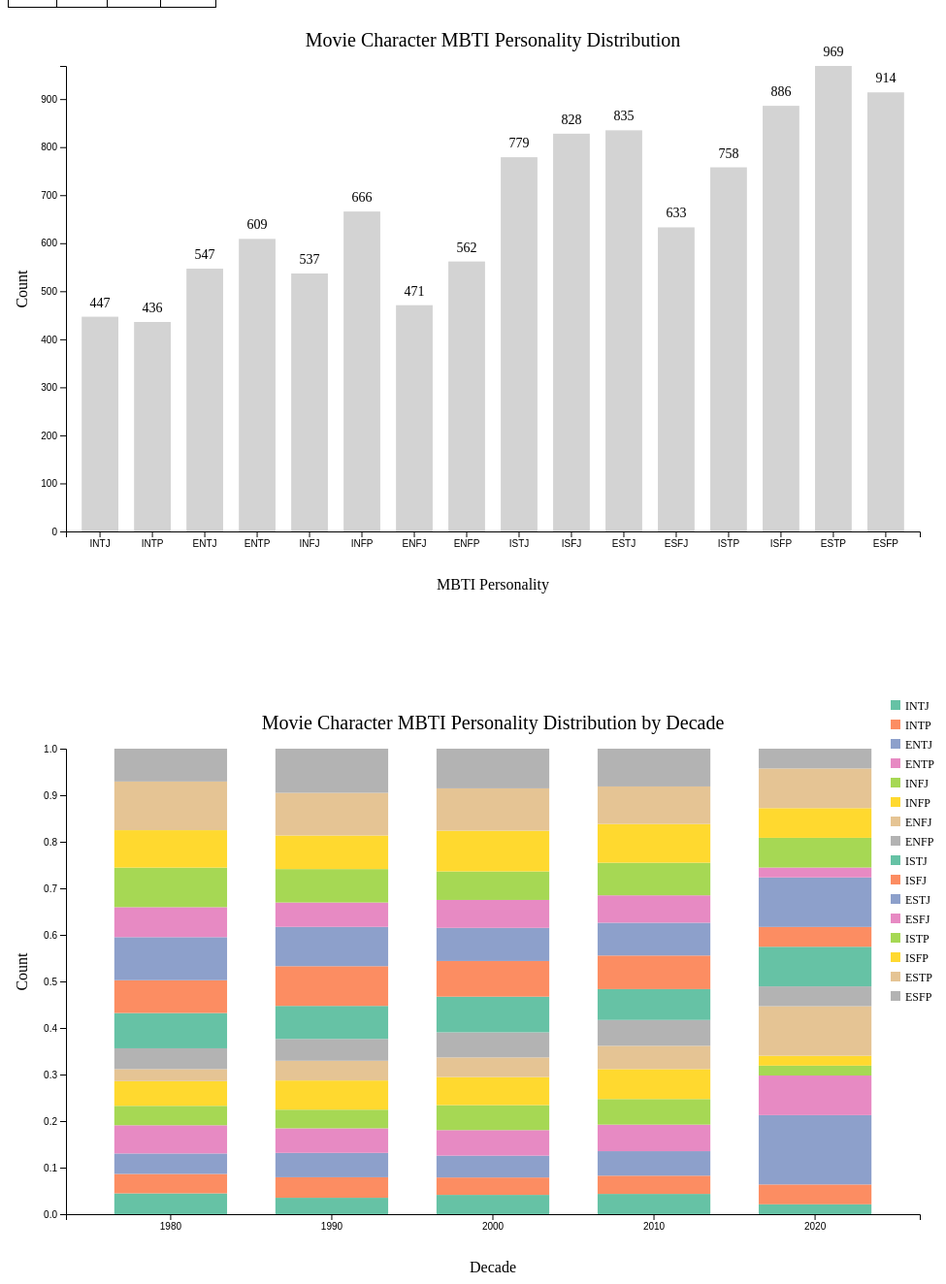
D3 v7 page, settled after 480 driven frames (8 s of simulated time); the page loaded 1 data file(s).


            // Calculate distribution of MBTI personalities in data/merged.csv
            d3.csv('../data/merged.csv').then(function (data) {
                // Initialize count of each MBTI personality
                let mbtiCount = {
                    'INTJ': 0,
                    'INTP': 0,
                    'ENTJ': 0,
                    'ENTP': 0,
                    'INFJ': 0,
                    'INFP': 0,
                    'ENFJ': 0,
                    'ENFP': 0,
                    'ISTJ': 0,
                    'ISFJ': 0,
                    'ESTJ': 0,
                    'ESFJ': 0,
                    'ISTP': 0,
                    'ISFP': 0,
                    'ESTP': 0,
                    'ESFP': 0
                };

                // Count each MBTI personality
                data.forEach(function (d) {
                    mbtiCount[d.mbti] += 1;
                });

                // Remove "XXXX" personality
                delete mbtiCount['XXXX'];

                // Display count of each MBTI personality
                console.log(mbtiCount);

                // Create a bar chart of MBTI personalities
                const svg = d3.select('body').append('svg')
                    .attr('width', 1000)
                    .attr('height', 700);

                const margin = 60;
                const width = 1000 - 2 * margin;
                const height = 600 - 2 * margin;

                const chart = svg.append('g')
                    .attr('transform', `translate(${margin}, ${margin})`);

                const xScale = d3.scaleBand()
                    .range([0, width])
                    .domain(Object.keys(mbtiCount))
                    .padding(0.3);

                const yScale = d3.scaleLinear()
                    .range([height, 0])
                    .domain([0, d3.max(Object.values(mbtiCount))]);

                // Create x-axis
                chart.append('g')
                    .attr('transform', `translate(0, ${height})`)
                    .call(d3.axisBottom(xScale));

                // Create y-axis
                chart.append('g')
                    .call(d3.axisLeft(yScale));

                // Create bars
                chart.selectAll()
                    .data(Object.keys(mbtiCount))
                    .enter()
                    .append('rect')
                    .attr('x', (d) => xScale(d))
                    .attr('y', (d) => yScale(mbtiCount[d]))
                    .attr('height', (d) => height - yScale(mbtiCount[d]))
                    .attr('width', xScale.bandwidth())
                    .attr('fill', '#d3d3d3');

                // Create labels
                chart.selectAll()
                    .data(Object.keys(mbtiCount))
                    .enter()
                    .append('text')
                    .text((d) => mbtiCount[d])
                    .attr('x', (d) => xScale(d) + xScale.bandwidth() / 2)
                    .attr('y', (d) => yScale(mbtiCount[d]) - 10)
                    .attr('text-anchor', 'middle')
                    .attr('font-size', '14px')
                    .attr('fill', 'black');

                // Create title
                svg.append('text')
                    .attr('x', width / 2 + margin)
                    .attr('y', 40)
                    .attr('text-anchor', 'middle')
                    .attr('font-size', '20px')
                    .text('Movie Character MBTI Personality Distribution');

                // Create x-axis label
                svg.append('text')
                    .attr('x', width / 2 + margin)
                    .attr('y', height + 2 * margin)
                    .attr('text-anchor', 'middle')
                    .attr('font-size', '16px')
                    .text('MBTI Personality');

                // Create y-axis label
                svg.append('text')
                    .attr('transform', 'rotate(-90)')
                    .attr('x', -height / 2 - 50)
                    .attr('y', margin - 40)
                    .attr('text-anchor', 'middle')
                    .attr('font-size', '16px')
                    .text('Count');

                // Stacked bar chart of mbti distribution by decade
                let mbti_by_decade = {};

                // loop through data and count mbti by decade
                data.forEach(function (d) {
                    // need to convert year to decade
                    let decade = Math.floor(d.year / 10) * 10;
                    if (mbti_by_decade[decade] === undefined) {
                        mbti_by_decade[decade] = {
                            'INTJ': 0,
                            'INTP': 0,
                            'ENTJ': 0,
                            'ENTP': 0,
                            'INFJ': 0,
                            'INFP': 0,
                            'ENFJ': 0,
                            'ENFP': 0,
                            'ISTJ': 0,
                            'ISFJ': 0,
                            'ESTJ': 0,
                            'ESFJ': 0,
                            'ISTP': 0,
                            'ISFP': 0,
                            'ESTP': 0,
                            'ESFP': 0
                        };
                    }
                    mbti_by_decade[decade][d.mbti] += 1;
                });

                let mbti_by_decade_percent = {};

                // loop through mbti_by_decade and calculate percentage
                Object.keys(mbti_by_decade).forEach(function (decade) {
                    mbti_by_decade_percent[decade] = {};
                    Object.keys(mbti_by_decade[decade]).forEach(function (mbti) {
                        mbti_by_decade_percent[decade][mbti] = mbti_by_decade[decade][mbti] / d3.sum(Object.values(mbti_by_decade[decade]));
                    });
                });

                console.log(mbti_by_decade);

                // Create a stacked bar chart of MBTI personalities by decade
                const svg2 = d3.select('body').append('svg')
                    .attr('width', 1000)
                    .attr('height', 700);

                const margin2 = 60;
                const width2 = 1000 - 2 * margin2;
                const height2 = 600 - 2 * margin2;

                const chart2 = svg2.append('g')
                    .attr('transform', `translate(${margin2}, ${margin2})`);

                const xScale2 = d3.scaleBand()
                    .range([0, width2])
                    .domain(Object.keys(mbti_by_decade_percent))
                    .padding(0.3);

                const yScale2 = d3.scaleLinear()
                    .range([height2, 0])
                    .domain([0, d3.max(Object.values(mbti_by_decade_percent).map(d => d3.sum(Object.values(d))))]);

                const colors = d3.scaleOrdinal()
                    .domain(Object.keys(mbtiCount))
                    .range(d3.schemeSet2);

                const stack = d3.stack()
                    .keys(Object.keys(mbtiCount));

                const stackedData = stack(Object.values(mbti_by_decade_percent));

                // Create x-axis
                chart2.append('g')
                    .attr('transform', `translate(0, ${height2})`)
                    .call(d3.axisBottom(xScale2));

                // Create y-axis
                chart2.append('g')
                    .call(d3.axisLeft(yScale2));

                // Create bars
                chart2.selectAll()
                    .data(stackedData)
                    .enter()
                    .append('g')
                    .attr('fill', d => colors(d.key))
                    .selectAll('rect')
                    .data(d => d)
                    .enter()
                    .append('rect')
                    .attr('x', (d, i) => xScale2(Object.keys(mbti_by_decade_percent)[i]))
                    .attr('y', d => yScale2(d[1]))
                    .attr('height', d => yScale2(d[0]) - yScale2(d[1]))
                    .attr('width', xScale2.bandwidth());

                // Create title
                svg2.append('text')
                    .attr('x', width2 / 2 + margin2)
                    .attr('y', 40)
                    .attr('text-anchor', 'middle')
                    .attr('font-size', '20px')
                    .text('Movie Character MBTI Personality Distribution by Decade');

                // Create x-axis label
                svg2.append('text')
                    .attr('x', width2 / 2 + margin2)
                    .attr('y', height2 + 2 * margin2)
                    .attr('text-anchor', 'middle')
                    .attr('font-size', '16px')
                    .text('Decade');

                // Create y-axis label
                svg2.append('text')
                    .attr('transform', 'rotate(-90)')
                    .attr('x', -height2 / 2 - 50)
                    .attr('y', margin2 - 40)
                    .attr('text-anchor', 'middle')
                    .attr('font-size', '16px')
                    .text('Count');

                // Create legend
                const legend = svg2.append('g')
                    .attr('transform', `translate(${width2 + 30}, 10)`)
                    .selectAll()
                    .data(Object.keys(mbtiCount))
                    .enter()
                    .append('g')
                    .attr('transform', (d, i) => `translate(0, ${i * 20})`);

                legend.append('rect')
                    .attr('width', 10)
                    .attr('height', 10)
                    .attr('fill', d => colors(d));

                legend.append('text')
                    .text(d => d)
                    .attr('x', 15)
                    .attr('y', 10)
                    .attr('font-size', '12px');
            });
        

### data: ../data/merged.csv
stat, mbti, enneagram, role, movie, img_url, rating, genre, year, released, score, votes, director, writer, star, country, budget, gross, company, runtime
302 / 105, ESFP, 7w6, Simba, The Lion King, https://www.personality-database.com/pro…, G, Animation, 1994, June 24, 1994 (United States), 8.5, 970000, Roger Allers, Irene Mecchi, Matthew Broderick, United States, 45000000, 1083720877, Walt Disney Pictures, 88.0
302 / 105, ESFP, 7w6, Simba, The Lion King, https://www.personality-database.com/pro…, PG, Animation, 2019, July 19, 2019 (United States), 6.9, 222000, Jon Favreau, Jeff Nathanson, Donald Glover, United States, 260000000, 1670727580, Walt Disney Pictures, 118.0
233 / 86, ESFP, 7w6, Jack Dawson, Titanic, https://www.personality-database.com/pro…, PG-13, Drama, 1997, December 19, 1997 (United States), 7.8, 1100000, James Cameron, James Cameron, Leonardo DiCaprio, United States, 200000000, 2201647264, Twentieth Century Fox, 194.0
232 / 53, ESFP, 7w8, Aladdin, Aladdin, https://www.personality-database.com/pro…, G, Animation, 1992, November 25, 1992 (United States), 8.0, 382000, Ron Clements, Ron Clements, Scott Weinger, United States, 28000000, 504050219, Walt Disney Pictures, 90.0
232 / 53, ESFP, 7w8, Aladdin, Aladdin, https://www.personality-database.com/pro…, PG, Adventure, 2019, May 24, 2019 (United States), 6.9, 239000, Guy Ritchie, John August, Will Smith, United Kingdom, 183000000, 1050693953, Walt Disney Pictures, 128.0
186 / 71, ESFP, 8w7, Jasmine, Aladdin, https://www.personality-database.com/pro…, G, Animation, 1992, November 25, 1992 (United States), 8.0, 382000, Ron Clements, Ron Clements, Scott Weinger, United States, 28000000, 504050219, Walt Disney Pictures, 90.0
186 / 71, ESFP, 8w7, Jasmine, Aladdin, https://www.personality-database.com/pro…, PG, Adventure, 2019, May 24, 2019 (United States), 6.9, 239000, Guy Ritchie, John August, Will Smith, United Kingdom, 183000000, 1050693953, Walt Disney Pictures, 128.0
178 / 71, ESFP, 4w3, Marla Singer, Fight Club, https://www.personality-database.com/pro…, R, Drama, 1999, October 15, 1999 (United States), 8.8, 1900000, David Fincher, Chuck Palahniuk, Brad Pitt, Germany, 63000000, 101209702, Fox 2000 Pictures, 139.0
134 / 41, ESFP, 7w6, Miguel Rivera, Coco, https://www.personality-database.com/pro…, PG, Animation, 2017, November 22, 2017 (United States), 8.4, 417000, Lee Unkrich, Lee Unkrich, Anthony Gonzalez, United States, 175000000, 807817888, Walt Disney Pictures, 105.0
131 / 43, ESFP, 9w8, Pumbaa, The Lion King, https://www.personality-database.com/pro…, G, Animation, 1994, June 24, 1994 (United States), 8.5, 970000, Roger Allers, Irene Mecchi, Matthew Broderick, United States, 45000000, 1083720877, Walt Disney Pictures, 88.0
131 / 43, ESFP, 9w8, Pumbaa, The Lion King, https://www.personality-database.com/pro…, PG, Animation, 2019, July 19, 2019 (United States), 6.9, 222000, Jon Favreau, Jeff Nathanson, Donald Glover, United States, 260000000, 1670727580, Walt Disney Pictures, 118.0
116 / 46, ESFP, 7w8, Prince Naveen, The Princess and the Frog, https://www.personality-database.com/pro…, G, Animation, 2009, December 11, 2009 (United States), 7.1, 130000, Ron Clements, Ron Clements, Anika Noni Rose, United States, 105000000, 267045765, Walt Disney Animation Studios, 97.0
113 / 63, ESFP, 7w6, Tigger, Winnie the Pooh, https://www.personality-database.com/pro…, G, Animation, 2011, July 15, 2011 (United States), 7.2, 23000, Stephen J. Anderson, Stephen J. Anderson, Jim Cummings, United States, 30000000, 49871429, Walt Disney Pictures, 63.0
111 / 28, ESFP, 2w3, Jenny, Forrest Gump, https://www.personality-database.com/pro…, PG-13, Drama, 1994, July 6, 1994 (United States), 8.8, 1900000, Robert Zemeckis, Winston Groom, Tom Hanks, United States, 55000000, 678226133, Paramount Pictures, 142.0
100 / 45, ESFP, 3w2, Charlotte LaBouff, The Princess and the Frog, https://www.personality-database.com/pro…, G, Animation, 2009, December 11, 2009 (United States), 7.1, 130000, Ron Clements, Ron Clements, Anika Noni Rose, United States, 105000000, 267045765, Walt Disney Animation Studios, 97.0
88 / 31, ESFP, 3w2, Caesar Flickerman, The Hunger Games, https://www.personality-database.com/pro…, PG-13, Action, 2012, March 23, 2012 (United States), 7.2, 862000, Gary Ross, Gary Ross, Jennifer Lawrence, United States, 78000000, 694394724, Lionsgate, 142.0
83 / 44, ESFP, 7w6, Augustus Gloop, Charlie and the Chocolate Factory, https://www.personality-database.com/pro…, PG, Adventure, 2005, July 15, 2005 (United States), 6.6, 441000, Tim Burton, Roald Dahl, Johnny Depp, United Kingdom, 150000000, 474968763, Warner Bros., 115.0
76 / 31, ESFP, 7w6, Dug, Up, https://www.personality-database.com/pro…, PG, Animation, 2009, May 29, 2009 (United States), 8.2, 962000, Pete Docter, Pete Docter, Edward Asner, United States, 175000000, 735099102, Pixar Animation Studios, 96.0
73 / 20, ESFP, 7w6, Clawhauser, Zootopia, https://www.personality-database.com/pro…, PG, Animation, 2016, March 4, 2016 (United States), 8.0, 450000, Byron Howard, Byron Howard, Ginnifer Goodwin, United States, 150000000, 1024121104, Walt Disney Pictures, 108.0
72 / 23, ESFP, 7w6, Jonathan, Hotel Transylvania, https://www.personality-database.com/pro…, PG, Animation, 2012, September 28, 2012 (United States), 7.1, 232000, Genndy Tartakovsky, Peter Baynham, Adam Sandler, United States, 85000000, 358375603, Columbia Pictures, 91.0
72 / 29, ESFP, 7w6, Ed, The Lion King, https://www.personality-database.com/pro…, G, Animation, 1994, June 24, 1994 (United States), 8.5, 970000, Roger Allers, Irene Mecchi, Matthew Broderick, United States, 45000000, 1083720877, Walt Disney Pictures, 88.0
72 / 29, ESFP, 7w6, Ed, The Lion King, https://www.personality-database.com/pro…, PG, Animation, 2019, July 19, 2019 (United States), 6.9, 222000, Jon Favreau, Jeff Nathanson, Donald Glover, United States, 260000000, 1670727580, Walt Disney Pictures, 118.0
… [head cut at 6 KiB]